Run: headless pygame with SDL's dummy video driver; simulated clock (each Clock.tick advances the game by its frame time, no real sleeping); random seed 0; keys injected as events and as key.get_pressed() state; no mouse input; restart key R tapped at the start of phases 3 and 4.
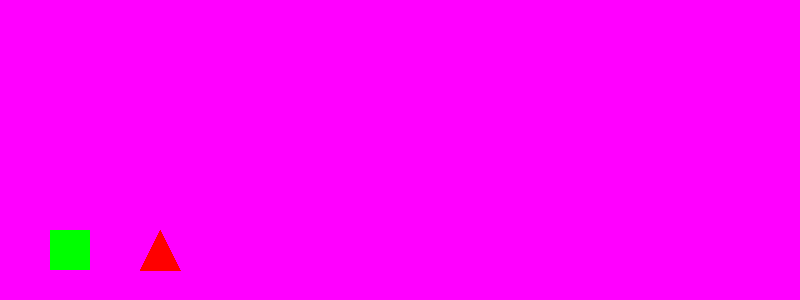
Frame 1 of 4 · flips 1–60 · no input
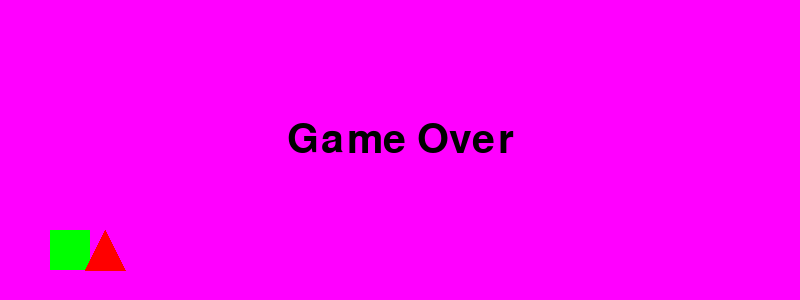
Frame 2 of 4 · flips 61–180 · tapped SPACE, RETURN · held RIGHT (→), D
Frame 3 of 4 · flips 181–300 · tapped R · held DOWN (↓), S · screen unchanged from frame 2, image omitted
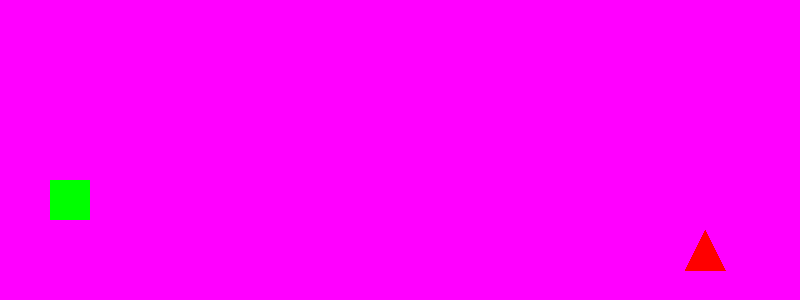
Frame 4 of 4 · flips 301–420 · tapped R · held LEFT (←), A, UP (↑), W

The pygame program that drew these frames:

import pygame
import sys
import random

pygame.init()

WIDTH,HEIGHT=800,300
win=pygame.display.set_mode((WIDTH,HEIGHT))
pygame.display.set_caption("Stage:4")

WHITE=(255,0,255)
RED=(255,0,0)
GREEN=(0,255,0)
BLACK=(0,0,0)
ground_y=230

font=pygame.font.SysFont(None,60)
#creating a function to reset the game 
def reset_game():
    global game_over,dino,cactus,cactus_speed,velocity_y,is_jumping
    dino=pygame.Rect(50,230,40,40)
    cactus=pygame.Rect(WIDTH,230,40,40)
    cactus_speed=random.randint(5,15)
    game_over = False
    velocity_y = 0
    is_jumping = False

reset_game()
clock=pygame.time.Clock()
gravity=1

running = True
while running:
    clock.tick(60)
    for event in pygame.event.get():
        if event.type == pygame.QUIT:
            pygame.quit()
            sys.exit()
    
    keys = pygame.key.get_pressed()
    
    if game_over:
        if (keys[pygame.K_r] or keys[pygame.K_UP]):
            reset_game()
# assigning keys to do some function like move right left up and down 
    if not game_over:
        #intiating the jump
        if (keys[pygame.K_SPACE] or keys[pygame.K_UP] or keys[pygame.K_w]) and not is_jumping:
            velocity_y=-15
            is_jumping=True
        
        velocity_y += gravity
        dino.y += velocity_y
        #rest
        if dino.y>=ground_y:
            dino.y=ground_y
            velocity_y=0
            is_jumping=False
    #Restrict the boundries
        if dino.x<0:
            dino.x=0
        if dino.x>WIDTH-dino.width:
            dino.x=WIDTH-dino.width
        if dino.y<0:
            dino.y=0
        if dino.y>HEIGHT-dino.height:
            dino.y=HEIGHT-dino.height
        #movement of obstacle
        cactus.x-=cactus_speed
        if cactus.right<0:
            cactus.x=WIDTH+100
            cactus_speed=random.randint(5,15)
        if dino.colliderect(cactus):
            game_over=True

    win.fill(WHITE)                     # Clear screen
    pygame.draw.rect(win, GREEN, dino)
    pygame.draw.polygon(win, RED, [(cactus.x, cactus.y + cactus.height),(cactus.x + cactus.width // 2, cactus.y),(cactus.x + cactus.width, cactus.y + cactus.height)])
    #pygame.draw.rect(win, RED, cactus)
    if game_over:
        text=font.render("Game Over",True,BLACK)
        win.blit(text, (WIDTH // 2 - text.get_width() // 2, HEIGHT // 2 - 30))
    pygame.display.update()            # Update screen
